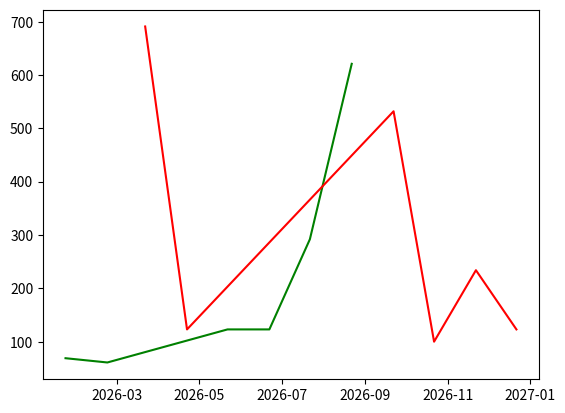

Write Python code to recreate this figure.
import collections
import datetime
import abc
import matplotlib.pyplot as plt


class Transaction(abc.ABC):
    def __init__(self,amount,title,category,method,description="Brak opisu",):
        self.id = id(self)
        self.__title = title
        self.__description = description
        self.__amount = amount
        self.__category = category
        self.__method = method
        self.__date = datetime.date.today()


    
    def __str__(self):
        return f"Numer transakcji {self.id} Tytuł { self.__title}\n Opis: {self.__description}\n Kwota {self.__amount} zł\n Data: {self.__date}"

    def __repr__(self):
        return f"Numer transakcji {self.id} Tytuł { self.__title}\n Opis: {self.__description}\n Kwota {self.__amount} zł\n Data: {self.__date}"


    def __add__(self, other):
        return self.__amount + other.__amount

    def __sub__(self, other):
        return self.__amount - other.__amount
    
    @property
    def date(self):
        return self.__date

    @date.setter
    def date(self, value):
        self.__date = value    


    @property
    def amount(self):
        return self.__amount
    
    
class Income(Transaction):
    pass


class Expense(Transaction):
    pass


class TransactionHistory(collections.UserDict):
    pass


class FinanceReport:
    def __init__(self):
        self.transaction_history = TransactionHistory()


    def add_transaction(self, transaction):
        self.transaction_history[transaction.id] = transaction
        self.income = sum(transaction.amount for transaction in self.transaction_history.values() if isinstance(transaction, Income))
        self.expense = sum(transaction.amount for transaction in self.transaction_history.values() if isinstance(transaction, Expense))
        self.balance = self.income - self.expense
        print(self.transaction_history)

    def calculate_Income(self):
        return f"Zarobki: {self.income} zł"

    def calculate_expenses(self):
        return f"Wydatki: {self.expense} zł"

        
    def get_balance(self):
        return f"Aktualny stan konta: {self.balance} zł"

    def generate_balance_raport(self):
        return f"Raport finansowy\n Aktualny stan konta: {self.balance} zł\n Zarobki: {self.income}zł\n Wydatki: {self.expense}zł"

    def summary(self):

        dates_income = [transaction.date for transaction in self.transaction_history.values() if isinstance(transaction, Income)]
        dates_expense = [transaction.date for transaction in self.transaction_history.values() if isinstance(transaction, Expense)]
        incomes = [transaction.amount for transaction in self.transaction_history.values() if isinstance(transaction, Income)]
        expenses = [transaction.amount for transaction in self.transaction_history.values() if isinstance(transaction, Expense)]
        plt.plot(dates_income, incomes, color='green')
        plt.show()
        plt.plot(dates_expense,expenses, color="red")
        plt.show()


    



przelew_1 = Income(69,"lód","Seks","Blik")
przelew_2 = Income(61,"lód","Seks","Blik")
przelew_3 = Expense(691,"lód","Seks","Blik")
przelew_4 = Expense(123,"lód","Seks","Blik")
przelew_5 = Income(123,"lód","Seks","Blik")
przelew_6 = Income(123,"lód","Seks","Blik")
przelew_7 = Income(292,"lód","Seks","Blik")
przelew_8 = Income(621,"lód","Seks","Blik")
przelew_9 = Expense(532,"lód","Seks","Blik")
przelew_10 = Expense(100,"lód","Seks","Blik")
przelew_11 = Expense(234,"lód","Seks","Blik")
przelew_12 = Expense(123,"lód","Seks","Blik")






przelew_1.date = przelew_1.date.replace(month=1)
przelew_2.date = przelew_2.date.replace(month=2)
przelew_3.date = przelew_3.date.replace(month=3)
przelew_4.date = przelew_4.date.replace(month=4)
przelew_9.date = przelew_9.date.replace(month=9)
przelew_10.date = przelew_10.date.replace(month=10)
przelew_11.date = przelew_11.date.replace(month=11)
przelew_12.date = przelew_12.date.replace(month=12)
przelew_5.date = przelew_5.date.replace(month=5)
przelew_6.date = przelew_6.date.replace(month=6)
przelew_7.date = przelew_7.date.replace(month=7)
przelew_8.date = przelew_8.date.replace(month=8)
# print(przelew_1.date)


konto = FinanceReport()
konto.add_transaction(przelew_1)
konto.add_transaction(przelew_2)
konto.add_transaction(przelew_3)
konto.add_transaction(przelew_4)
konto.add_transaction(przelew_5)
konto.add_transaction(przelew_6)
konto.add_transaction(przelew_7)
konto.add_transaction(przelew_8)
konto.add_transaction(przelew_9)
konto.add_transaction(przelew_10)
konto.add_transaction(przelew_11)
konto.add_transaction(przelew_12)


print(konto.calculate_Income())
print(konto.calculate_expenses())
print(konto.get_balance())
print(konto.generate_balance_raport())
print(konto.summary())





